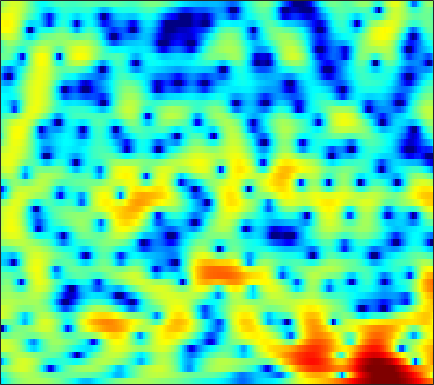

The table this chart was drawn from, first rows:
-5.8766, -4.8855, -3.7224, -2.723, -2.0695, -1.3115, -0.6701, -0.25917, 0.20936, 0.58971, 0.88965, 1.0635, 1.2399, 1.3645, 1.419, 1.4479, 1.4311, 1.3939, 1.3134, 1.2001, 1.0479, 0.90865, 0.69883, 0.45351
-3.849, -3.121, -2.203, -1.369, -0.8088, -0.153, 0.3983, 0.744, 1.115, 1.385, 1.559, 1.627, 1.637, 1.562, 1.454, 1.247, 0.9813, 0.7507, 0.4134, 0.06479, -0.2748, -0.5068, -0.7716, -0.9698
-0.4511, -0.1104, 0.4064, 0.9601, 1.374, 1.896, 2.35, 2.631, 2.917, 3.084, 3.116, 3.045, 2.812, 2.409, 1.984, 1.234, 0.2374, -0.6962, -2.255, -4.283, -6.982, -9.638, -14.04, -15.5
-9.473, -6.679, -3.891, -1.842, -0.6397, 0.6269, 1.581, 2.128, 2.66, 2.992, 3.148, 3.153, 3.021, 2.737, 2.428, 1.891, 1.214, 0.6232, -0.2657, -1.232, -2.199, -2.851, -3.513, -3.828
-1.609, -1.179, -0.488, 0.2056, 0.6716, 1.185, 1.553, 1.73, 1.833, 1.8, 1.66, 1.495, 1.223, 0.9173, 0.6852, 0.3919, 0.1386, -0.02082, -0.2031, -0.3628, -0.5074, -0.6106, -0.7542, -0.9135
2.846, 2.824, 2.785, 2.714, 2.617, 2.401, 2.064, 1.716, 1.095, 0.2666, -0.7897, -1.75, -3.232, -4.806, -5.82, -6.428, -5.916, -5.031, -3.713, -2.509, -1.529, -0.9459, -0.3588, 0.02796
2.854, 2.749, 2.599, 2.426, 2.261, 1.978, 1.591, 1.209, 0.5433, -0.351, -1.529, -2.644, -4.471, -6.671, -8.29, -9.232, -7.896, -6.248, -4.185, -2.528, -1.266, -0.5425, 0.1775, 0.6565
-0.8132, -0.9764, -0.921, -0.6501, -0.3925, -0.06661, 0.1575, 0.2497, 0.2554, 0.1337, -0.06606, -0.2468, -0.4771, -0.6426, -0.6928, -0.6401, -0.4205, -0.1616, 0.2378, 0.6477, 0.9948, 1.176, 1.29, 1.248
-19.3, -17.02, -8.713, -4.953, -3.257, -1.796, -0.9543, -0.6001, -0.3603, -0.2674, -0.2027, -0.1151, 0.11, 0.4723, 0.8152, 1.311, 1.804, 2.143, 2.521, 2.784, 2.903, 2.883, 2.675, 2.244
-0.4991, -0.7841, -0.7594, -0.5323, -0.4105, -0.4784, -0.9248, -1.559, -2.849, -4.687, -6.769, -7.702, -6.725, -4.316, -2.546, -0.584, 0.9013, 1.735, 2.542, 3.041, 3.257, 3.259, 3.058, 2.623
3.037, 2.784, 2.422, 2.015, 1.64, 0.9925, 0.1225, -0.7258, -2.161, -3.926, -5.712, -6.476, -5.889, -4.078, -2.647, -1.017, 0.226, 0.912, 1.537, 1.862, 1.9, 1.772, 1.403, 0.8395
2.691, 2.652, 2.532, 2.335, 2.144, 1.818, 1.431, 1.11, 0.6673, 0.2711, 0.002456, -0.09865, -0.09753, 0.05508, 0.2504, 0.5278, 0.7443, 0.8278, 0.8069, 0.6039, 0.1917, -0.2718, -1.103, -2.181
1.607, 1.751, 1.871, 1.898, 1.87, 1.785, 1.662, 1.562, 1.433, 1.331, 1.265, 1.246, 1.26, 1.284, 1.293, 1.279, 1.183, 1.044, 0.7249, 0.2312, -0.4502, -1.118, -2.244, -3.677
0.6774, 0.9249, 1.139, 1.219, 1.203, 1.108, 0.9487, 0.8312, 0.7171, 0.6902, 0.7647, 0.9012, 1.168, 1.454, 1.635, 1.806, 1.863, 1.807, 1.579, 1.143, 0.4984, -0.1287, -1.162, -2.449
-0.2258, 0.2348, 0.5546, 0.5752, 0.3671, -0.1796, -1.032, -1.802, -2.798, -3.311, -2.884, -2.039, -0.6751, 0.6484, 1.473, 2.315, 2.851, 3.055, 3.093, 2.868, 2.38, 1.868, 1.005, -0.03669
-1.123, -0.4817, -0.0573, -0.09229, -0.4301, -1.362, -2.969, -4.853, -8.922, -16.06, -12.1, -6.946, -2.711, -0.04974, 1.363, 2.684, 3.489, 3.803, 3.889, 3.648, 3.115, 2.547, 1.615, 0.5693
-1.446, -1.189, -0.9993, -1.026, -1.147, -1.427, -1.77, -2.034, -2.249, -2.099, -1.405, -0.6219, 0.5848, 1.803, 2.583, 3.364, 3.805, 3.913, 3.717, 3.126, 2.144, 1.102, -0.69, -2.934
-3.22, -3.218, -3.367, -3.672, -3.893, -4.034, -3.818, -3.329, -2.355, -1.206, 0.05187, 0.9651, 2.022, 2.937, 3.49, 3.997, 4.223, 4.203, 3.871, 3.155, 2.014, 0.8399, -1.262, -4.151
-6.656, -6.512, -7.051, -8.57, -10.67, -15.57, -17.92, -12.57, -7.344, -3.853, -1.41, -0.01127, 1.47, 2.554, 3.145, 3.676, 3.935, 3.943, 3.747, 3.302, 2.623, 1.995, 1.035, 0.01703
-6.302, -5.908, -5.886, -6.311, -6.848, -7.409, -7.152, -6.183, -4.348, -2.453, -0.7979, 0.2101, 1.315, 2.136, 2.579, 2.976, 3.161, 3.167, 3.024, 2.741, 2.326, 1.942, 1.376, 0.7717
-2.562, -2.265, -1.946, -1.704, -1.53, -1.263, -0.913, -0.5789, -0.04174, 0.521, 1.051, 1.42, 1.796, 2.045, 2.158, 2.204, 2.134, 2.023, 1.779, 1.443, 1.022, 0.6422, 0.07023, -0.5734
0.4848, 0.7988, 1.175, 1.482, 1.68, 1.885, 2.045, 2.127, 2.188, 2.186, 2.087, 1.97, 1.728, 1.407, 1.127, 0.7174, 0.2982, 0.002965, -0.3727, -0.7568, -1.171, -1.528, -2.152, -2.955
2.153, 2.58, 3.042, 3.384, 3.552, 3.656, 3.63, 3.517, 3.223, 2.773, 2.163, 1.567, 0.6447, -0.4418, -1.341, -2.557, -3.629, -4.221, -4.581, -4.536, -4.339, -4.223, -4.286, -4.706
2.506, 3.104, 3.717, 4.127, 4.297, 4.354, 4.193, 3.93, 3.387, 2.592, 1.541, 0.5492, -1.084, -3.163, -5.113, -8.494, -13.29, -17.46, -15.8, -11.25, -8.307, -6.875, -5.578, -4.875
2.086, 2.804, 3.517, 3.965, 4.14, 4.164, 3.934, 3.593, 2.919, 1.966, 0.7269, -0.379, -2.16, -4.215, -5.925, -8.382, -10.62, -11.71, -11.46, -9.854, -7.942, -6.667, -5.251, -4.143
2.02, 2.64, 3.278, 3.698, 3.869, 3.879, 3.657, 3.312, 2.612, 1.611, 0.2784, -0.9227, -2.818, -4.954, -6.633, -8.602, -9.722, -9.807, -9.042, -7.745, -6.35, -5.336, -4.134, -3.134
1.921, 2.391, 2.945, 3.393, 3.629, 3.785, 3.722, 3.512, 2.963, 2.103, 0.8419, -0.3925, -2.517, -5.466, -8.523, -15.28, -34.83, -16.95, -10.5, -7.247, -5.167, -4.051, -2.976, -2.251
-0.2161, 0.2517, 1.007, 1.804, 2.365, 2.993, 3.381, 3.506, 3.424, 3.038, 2.368, 1.65, 0.4577, -0.9685, -2.118, -3.455, -4.17, -4.144, -3.589, -2.826, -2.202, -1.901, -1.793, -1.966
-7.807, -6.979, -4.575, -2.117, -0.5872, 0.9907, 2.098, 2.656, 3.122, 3.261, 3.206, 3.009, 2.648, 2.218, 1.883, 1.478, 1.139, 0.9717, 0.7545, 0.5412, 0.182, -0.2401, -1.096, -2.422
-14.03, -12.27, -7.692, -4.176, -2.258, -0.4325, 0.8026, 1.423, 1.944, 2.214, 2.317, 2.351, 2.35, 2.333, 2.336, 2.325, 2.285, 2.222, 2.069, 1.781, 1.313, 0.8169, -0.0757, -1.345
-3.873, -3.324, -2.342, -1.306, -0.6243, 0.05147, 0.4028, 0.4553, 0.2546, -0.0868, -0.4713, -0.593, -0.4768, -0.05426, 0.37, 0.952, 1.459, 1.715, 1.929, 1.945, 1.796, 1.568, 1.118, 0.5458
-0.268, 0.3494, 0.986, 1.399, 1.521, 1.387, 0.8327, 0.07911, -1.478, -3.895, -7.222, -9.618, -8.675, -5.275, -3.22, -1.241, 0.05352, 0.7201, 1.266, 1.562, 1.663, 1.642, 1.522, 1.347
1.847, 2.475, 3.014, 3.248, 3.219, 2.871, 2.127, 1.263, -0.344, -2.578, -5.226, -6.77, -6.534, -4.566, -3.174, -1.775, -0.9622, -0.5927, -0.4115, -0.3963, -0.4748, -0.5024, -0.4722, -0.4036
2.866, 3.286, 3.69, 3.881, 3.882, 3.682, 3.261, 2.795, 2.029, 1.149, 0.3159, -0.232, -0.7642, -1.126, -1.36, -1.764, -2.374, -3.035, -4.158, -5.504, -6.726, -7.178, -6.858, -5.866
2.832, 3.149, 3.51, 3.759, 3.853, 3.849, 3.687, 3.47, 3.052, 2.517, 1.892, 1.363, 0.5886, -0.2996, -1.053, -2.261, -3.75, -5.193, -7.694, -11.44, -18.15, -32.65, -18.09, -12.02
1.628, 2.113, 2.706, 3.203, 3.486, 3.723, 3.784, 3.72, 3.475, 3.068, 2.475, 1.937, 1.064, 0.04059, -0.847, -2.169, -3.663, -4.879, -6.585, -8.276, -9.634, -10.16, -9.966, -9.04
-0.8771, 0.2435, 1.529, 2.538, 3.122, 3.673, 3.979, 4.047, 3.942, 3.605, 3.04, 2.47, 1.515, 0.3465, -0.6531, -2.108, -3.636, -4.729, -6.024, -6.97, -7.482, -7.606, -7.473, -7.061
-2.997, -1.093, 0.8311, 2.244, 3.039, 3.811, 4.289, 4.465, 4.469, 4.196, 3.667, 3.059, 1.991, 0.5559, -0.7654, -2.894, -5.459, -7.539, -10.04, -10.96, -10.24, -9.328, -8.224, -7.401
-1.66, -0.443, 0.9766, 2.153, 2.871, 3.612, 4.122, 4.366, 4.484, 4.371, 3.985, 3.501, 2.542, 1.182, -0.1809, -2.575, -5.903, -9.335, -15.7, -17.09, -12.56, -10.51, -9.036, -8.56
-1.407, -0.5738, 0.419, 1.244, 1.769, 2.35, 2.837, 3.156, 3.497, 3.735, 3.773, 3.671, 3.285, 2.604, 1.88, 0.6403, -0.8261, -1.997, -3.417, -4.457, -5.184, -5.725, -6.71, -8.354
-3.122, -2.334, -1.663, -1.355, -1.279, -1.197, -0.9212, -0.4835, 0.4142, 1.435, 2.371, 2.93, 3.414, 3.588, 3.536, 3.231, 2.721, 2.221, 1.458, 0.6038, -0.3715, -1.203, -2.522, -4.123
-4.651, -4.317, -4.471, -5.371, -6.694, -9.574, -12.86, -11.52, -6.739, -3.026, -0.4142, 1, 2.378, 3.278, 3.697, 3.974, 3.963, 3.804, 3.407, 2.819, 2.08, 1.436, 0.4719, -0.5735
-4.871, -4.91, -5.296, -6.147, -7.128, -8.751, -9.759, -8.997, -6.335, -3.536, -1.217, 0.1864, 1.653, 2.725, 3.293, 3.785, 3.995, 3.991, 3.78, 3.355, 2.737, 2.159, 1.254, 0.2287
-4.817, -4.796, -4.816, -4.877, -4.878, -4.746, -4.33, -3.767, -2.732, -1.5, -0.2115, 0.6946, 1.767, 2.638, 3.147, 3.621, 3.87, 3.9, 3.741, 3.358, 2.74, 2.121, 1.088, -0.1953
-5.513, -5.503, -5.466, -5.301, -5.051, -4.517, -3.751, -3.063, -2.031, -0.9253, 0.1589, 0.9323, 1.864, 2.646, 3.124, 3.593, 3.856, 3.912, 3.793, 3.439, 2.844, 2.224, 1.152, -0.2445
-7.34, -7.863, -8.56, -8.858, -8.605, -7.575, -6.066, -4.844, -3.251, -1.778, -0.4603, 0.434, 1.477, 2.353, 2.892, 3.446, 3.794, 3.924, 3.903, 3.655, 3.18, 2.675, 1.787, 0.6634
-9.075, -10.9, -14.84, -22.44, -22.77, -14.5, -9.908, -7.524, -5.138, -3.26, -1.681, -0.6573, 0.5582, 1.602, 2.264, 2.98, 3.494, 3.733, 3.857, 3.757, 3.433, 3.055, 2.386, 1.556
-6.787, -7.915, -9.567, -10.83, -10.93, -9.823, -8.208, -7.074, -5.7, -4.445, -3.175, -2.176, -0.802, 0.517, 1.414, 2.426, 3.191, 3.581, 3.862, 3.869, 3.61, 3.245, 2.578, 1.74
-2.782, -3.122, -3.59, -4.054, -4.378, -4.804, -5.353, -5.934, -6.878, -7.633, -7.133, -5.651, -3.103, -0.7349, 0.7386, 2.303, 3.421, 3.992, 4.413, 4.465, 4.151, 3.664, 2.681, 1.307
-0.9753, -0.797, -0.7499, -0.9414, -1.264, -2.039, -3.328, -4.786, -7.849, -13.24, -15.36, -9.774, -4.633, -1.344, 0.4454, 2.197, 3.409, 4.035, 4.515, 4.598, 4.284, 3.769, 2.641, 0.8837
-2.446, -1.518, -0.7436, -0.4103, -0.4202, -0.7463, -1.382, -1.999, -2.895, -3.549, -3.608, -3.177, -2.182, -1.003, -0.1319, 0.8886, 1.727, 2.209, 2.644, 2.822, 2.723, 2.47, 1.878, 1.009
-2.047, -0.9324, 0.07196, 0.6064, 0.7492, 0.6794, 0.3544, -0.01423, -0.5953, -1.182, -1.661, -1.904, -2.04, -1.909, -1.651, -1.126, -0.5135, -0.07622, 0.4267, 0.7956, 1.002, 1.047, 0.9953, 0.8466
1.513, 2.046, 2.553, 2.801, 2.812, 2.583, 2.083, 1.526, 0.5544, -0.7028, -2.217, -3.482, -5.085, -6.03, -5.95, -4.96, -3.684, -2.806, -1.888, -1.251, -0.8249, -0.609, -0.387, -0.1898
4.175, 4.4, 4.575, 4.576, 4.439, 4.029, 3.333, 2.596, 1.27, -0.5664, -3.139, -5.83, -11.52, -27.57, -17.69, -10.13, -6.86, -5.47, -4.443, -4.042, -3.999, -4.026, -3.955, -3.59
4.501, 4.712, 4.884, 4.886, 4.757, 4.397, 3.789, 3.158, 2.056, 0.6605, -1.04, -2.461, -4.302, -5.638, -6.047, -5.966, -5.728, -5.734, -6.186, -7.298, -9.271, -11.34, -13.87, -12.54
3.263, 3.659, 4.042, 4.237, 4.252, 4.104, 3.754, 3.361, 2.672, 1.822, 0.8537, 0.08659, -0.9221, -1.859, -2.479, -3.256, -4.04, -4.723, -5.882, -7.473, -9.676, -11.78, -14.11, -12.98
1.498, 2.18, 2.855, 3.3, 3.495, 3.567, 3.453, 3.248, 2.838, 2.273, 1.595, 1.028, 0.2029, -0.6528, -1.31, -2.175, -3.029, -3.647, -4.452, -5.223, -5.883, -6.249, -6.408, -6.133
0.3558, 1.186, 2.025, 2.607, 2.903, 3.122, 3.159, 3.072, 2.808, 2.378, 1.784, 1.239, 0.3921, -0.5687, -1.345, -2.377, -3.316, -3.882, -4.367, -4.531, -4.422, -4.198, -3.803, -3.344
